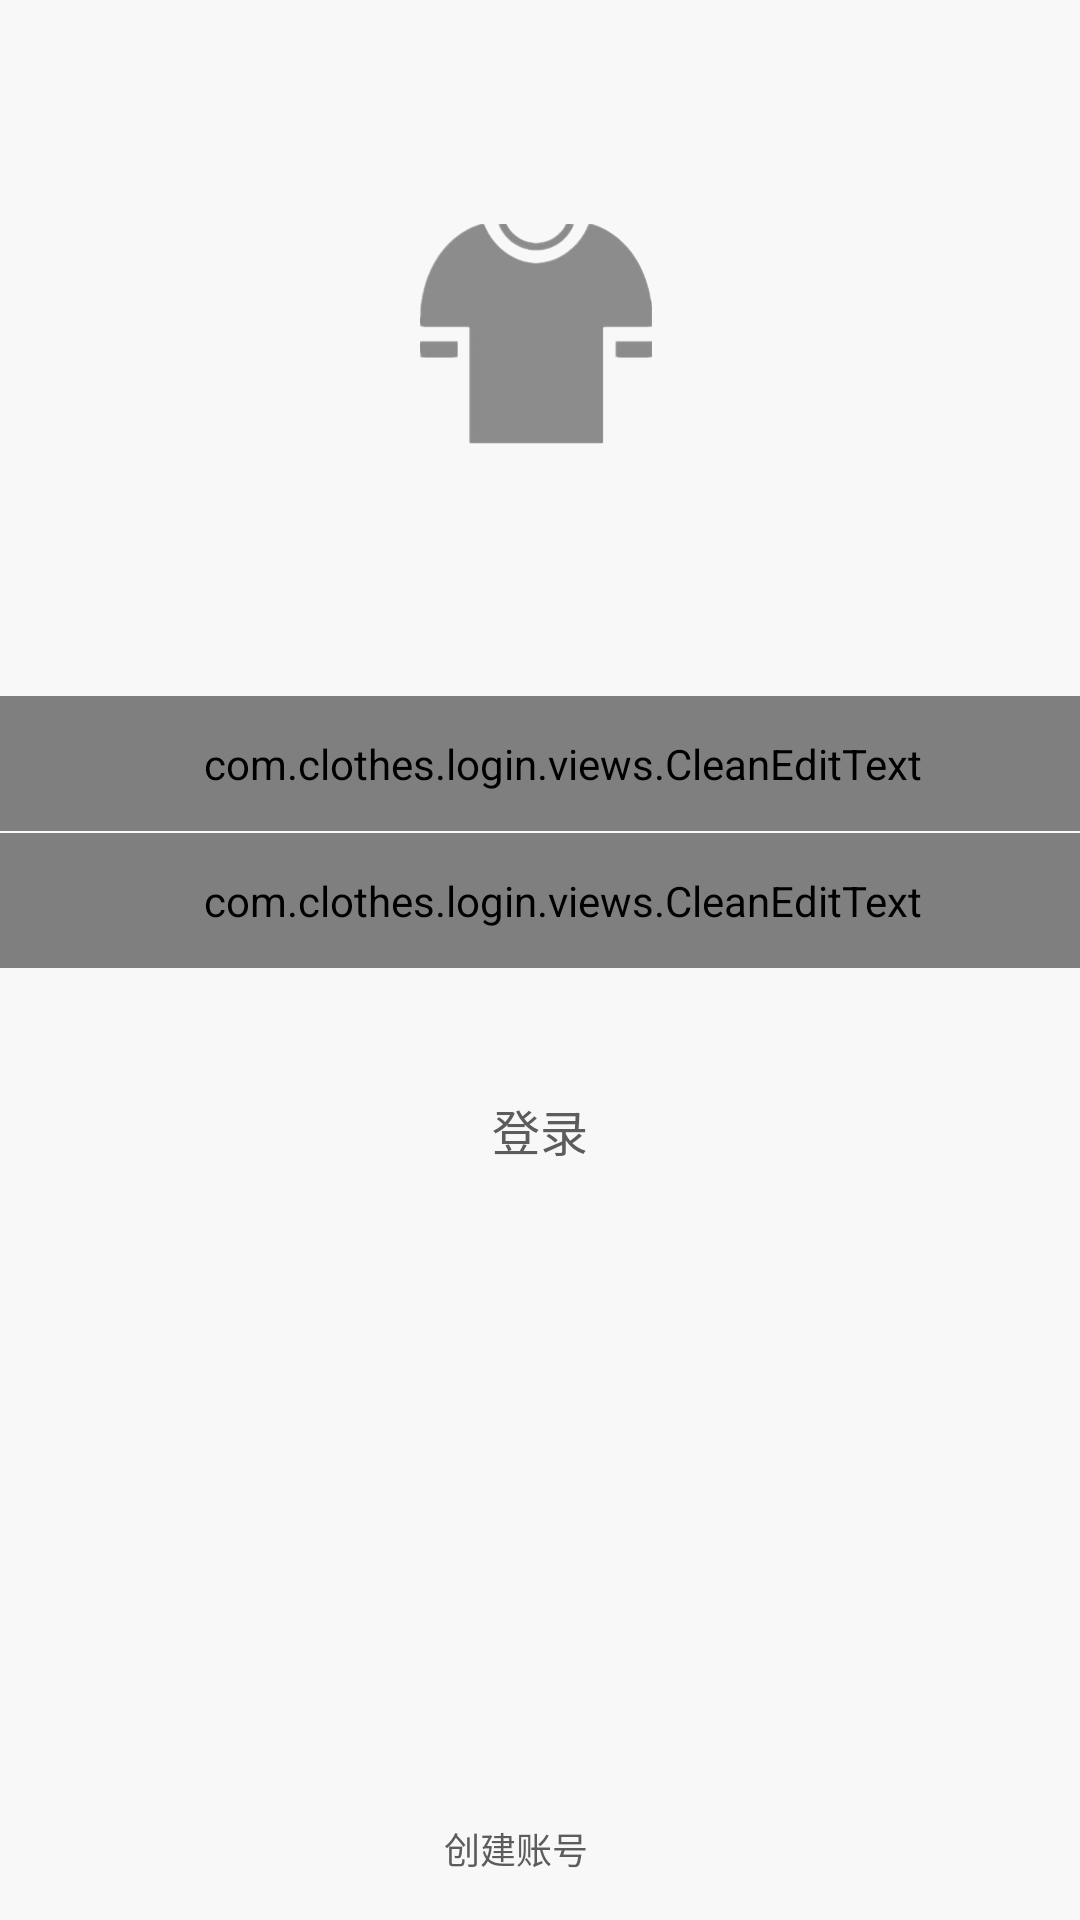

This screen was rendered from an Android layout file. Write that file and the resources it references.
<!-- AndroidManifest.xml: application theme AppTheme -->
<!-- res/layout/activity_login.xml -->
<?xml version="1.0" encoding="utf-8"?>
<RelativeLayout xmlns:android="http://schemas.android.com/apk/res/android"
    android:id="@+id/layout_root"
    android:layout_width="match_parent"
    android:layout_height="match_parent"
    android:background="#f8f8f8" >

    <ImageView
        android:id="@+id/iv_cancel"
        android:layout_width="wrap_content"
        android:layout_height="wrap_content"
        android:layout_alignParentLeft="true"
        android:layout_alignParentTop="true"
        android:onClick="onClick"
        android:padding="20dp"
        android:src="@mipmap/ic_login_cancle_normal" />

    <ImageView
        android:id="@+id/iv_logo"
        android:layout_width="120dp"
        android:layout_height="120dp"
        android:layout_below="@+id/iv_cancel"
        android:layout_centerHorizontal="true"
        android:layout_marginTop="12dp"
        android:padding="20dp"
        android:src="@drawable/logo" />

    <LinearLayout
        android:id="@+id/input_layout"
        android:layout_width="match_parent"
        android:layout_height="wrap_content"
        android:layout_below="@id/iv_logo"
        android:layout_marginTop="60dp"
        android:orientation="vertical" >

        <com.clothes.login.views.CleanEditText
            android:id="@+id/et_email_phone"
            style="@style/login_edit_style"
            android:hint="@string/phone"
            android:inputType="textEmailAddress"/>

        <View
            android:layout_width="match_parent"
            android:layout_height="0.5dp"
            android:background="#f8f8f8" />

        <com.clothes.login.views.CleanEditText
            android:id="@+id/et_password"
            style="@style/login_edit_style"
            android:hint="@string/password"
            android:inputType="textPassword" />
    </LinearLayout>

    <Button
        android:id="@+id/btn_login"
        android:layout_width="wrap_content"
        android:layout_height="wrap_content"
        android:layout_below="@id/input_layout"
        android:layout_centerHorizontal="true"
        android:layout_marginTop="30dp"
        android:background="@drawable/btn_login_selector"
        android:onClick="onClick"
        android:text="@string/login"
        android:textColor="#5c5c5c"
        android:textSize="16sp" />

    <RelativeLayout
        android:id="@+id/bottom_layout"
        android:layout_width="match_parent"
        android:layout_height="wrap_content"
        android:layout_alignParentBottom="true"
        android:layout_marginBottom="15dp"
        android:gravity="center_horizontal" >

        <TextView
            android:id="@+id/tv_create_account"

            android:layout_width="wrap_content"
            android:layout_height="wrap_content"
            android:layout_centerVertical="true"
            android:layout_marginRight="16dp"
            android:clickable="true"
            android:onClick="onClick"
            android:text="@string/create_infm_account"
            android:textColor="#5c5c5c"
            android:textSize="12sp" />

        
            
            
            
            
            

        
            
            
            
            
            
            
            
            
            
            
            
    </RelativeLayout>

</RelativeLayout>
<!-- resources referenced by this layout -->
<resources>
  <!-- drawable logo: png bitmap (drawable, 41390 bytes) -->
  <string name="create_infm_account">创建账号</string>
  <string name="forget_password">忘记密码</string>
  <string name="login">登录</string>
  <string name="password">请输入您的密码</string>
  <string name="phone">请输入您的电话号码</string>
  <style name="login_edit_style">
          <item name="android:layout_width">match_parent</item>
          <item name="android:layout_height">45dp</item>
          <item name="android:textColor">#333333</item>
          <item name="android:textColorHint">#969696</item>
          <item name="android:textSize">15sp</item>
          <item name="android:background">@android:color/white</item>
          <item name="android:cursorVisible">true</item>
          <item name="android:singleLine">true</item>
          <item name="android:textCursorDrawable">@null</item>
          <item name="android:drawableRight">@mipmap/ic_delete_grey</item>
          <item name="android:paddingLeft">15dp</item>
      </style>
  <style name="AppTheme" parent="Base.Theme.AppCompat.Light.DarkActionBar">
          
          <item name="colorPrimary">@color/colorPrimary</item>
          <item name="colorPrimaryDark">@color/colorPrimaryDark</item>
          <item name="colorAccent">@color/colorAccent</item>
      </style>
  <color name="colorPrimary">#3F51B5</color>
  <color name="colorPrimaryDark">#303F9F</color>
  <color name="colorAccent">#FF4081</color>
</resources>
